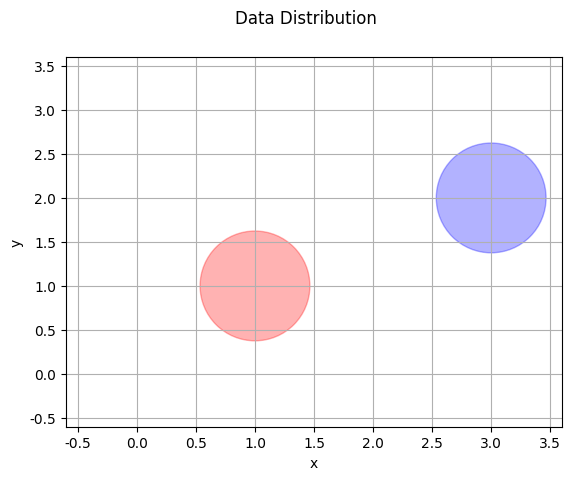

This figure's Python source:
# # # # # # # # # # # # # # # # # # # # # # # #
#
#    后处理模块
#
# # # # # # # # # # # # # # # # # # # # # # # #

import numpy as np
from matplotlib import pyplot as plt
from time import sleep


plt.rcParams["font.sans-serif"] = ["SimHei"]
plt.rcParams["axes.unicode_minus"] = False


def item_print(tag, obj, newline=False, indent=2):
    if newline:
        text = '\n'.join(map(lambda s: ' ' * indent + s, str(obj).split('\n')))
        print('%s:\n%s' % (tag, text))
    else:
        print('%s: %s' % (tag, obj))


def interact():
    """
    模拟控制台交互
    """
    while True:
        cmd = input(">>> ")
        if cmd == 'exit':
            break
        try:
            value = eval(cmd)
        except SyntaxError:
            exec(cmd)
        else:
            if not isinstance(value, type(None)):
                print(value)


def plot(data, label, line=None, title=None, tag=None):
    """
    绘制带标签数据的散点图，可额外以参数定义一条直线
    """
    fig = plt.figure()
    if title:
        fig.suptitle(title)
    ax = fig.add_subplot(111)
    if tag:
        ax.set_xlabel(tag[0])
        ax.set_ylabel(tag[1])
    ax.scatter(data[0, : ], data[1, : ], marker='o', c=label, cmap=plt.get_cmap('seismic'))
    if hasattr(line, '__iter__'):
        a, b, c = line.reshape(-1)
        if a * b <= 0:
            x_min = max(np.min(data[0, : ]), - (b * np.min(data[1, : ]) + c) / a)
            x_max = min(np.max(data[0, :]), - (b * np.max(data[1, :]) + c) / a)
        else:
            x_min = max(np.min(data[0, :]), - (b * np.max(data[1, :]) + c) / a)
            x_max = min(np.max(data[0, :]), - (b * np.min(data[1, :]) + c) / a)
        line_x = np.linspace(x_min, x_max, 2)
        line_y = - (a * line_x + c) / b
        ax.plot(line_x, line_y, 'y-.')
    plt.grid()
    plt.show()


class PlotAniNet:
    """
    以交互模式在同一子图中动态绘制多条曲线。

    用于：神经网络训练可视化
    """

    def __init__(self, title='', xlabel='x', ylabel='y', line_count=1, legend=None):
        self.fig, self.ax = plt.subplots()
        self.fig.suptitle(title)
        self.line = []
        self.xdata = []
        self.ydata = []
        self.n = line_count
        for i in range(line_count):
            self.line.append(self.ax.plot([], [], '.-')[0])
            self.xdata.append([])
            self.ydata.append([])
        self.ax.autoscale()
        self.ax.set_xlabel(xlabel)
        self.ax.set_ylabel(ylabel)
        self.ax.grid()
        if legend:
            self.ax.legend(legend)
        self.fig.show()

    def add(self, ind, x, y):
        self.xdata[ind].append(x)
        self.ydata[ind].append(y)

    def update(self):
        i = 0
        while i < self.n:
            self.line[i].set_data(self.xdata[i], self.ydata[i])
            i += 1
        self.ax.relim()
        self.ax.autoscale_view()
        plt.pause(0.001)


class PlotAniOptim:
    """
    以交互模式在不同子图中动态绘制曲线，子图可包含二元常量函数的云图。

    用于：优化算法可视化
    """

    def __init__(self, title, layout, subtitle):
        self.subtitle = subtitle
        self.fig = plt.figure(figsize=(12, 6))
        self.fig.suptitle(title)
        self.ax_list = []
        self.contour_list = []
        self.line_list = []
        for i in range(layout[0]):
            ax = self.fig.add_subplot(layout[1], layout[2], i + 1)
            ax.set_title(subtitle[i])
            ax.set_xlabel('x')
            ax.set_ylabel('y')
            ax.grid()
            self.ax_list.append(ax)
            self.contour_list.append(None)
            line, = ax.plot([], [], 'r-o', linewidth='0.8', markersize='1')
            self.line_list.append(line)
        self.fig.tight_layout()
        self.fig.show()

    def plotFunc(self, i, func, xrange, yrange, nline=3):
        m = nline * 5
        x = np.linspace(*xrange, m)
        y = np.linspace(*yrange, m)
        X, Y = np.meshgrid(x, y)
        _x = np.vstack((X.reshape((1, -1)), Y.reshape((1, -1))))
        Z = func(_x).reshape((m, m))
        ax = self.ax_list[i]
        contour = self.contour_list[i]
        if contour:
            contour.remove()
        contour = ax.contourf(X, Y, Z, nline, cmap='RdBu_r', linestyles='dashed', zorder=1)
        self.contour_list.append(contour)
        ax.set_xlim(xrange)
        ax.set_ylim(yrange)
        ax.autoscale_view()
        plt.pause(0.001)

    def addPoint(self, i, x, y):
        line = self.line_list[i]
        xdata, ydata = line.get_data()
        line.set_data(np.append(xdata, x), np.append(ydata, y))
        self.ax_list[i].set_title(f"{self.subtitle[i]} - iter {len(xdata)}")
        plt.pause(0.001)


def mat_scatter(matrix, label, title='Data Distribution', xlabel='x', ylabel='y', colors=None):
    """
    用于绘制som结果分布的散点图
    """
    if colors is None:
        colors = ['red', 'blue']
    fig, ax = plt.subplots()
    fig.suptitle(title)
    label = np.array(label)
    classes = np.unique(label)
    class_n = len(classes)
    m, n, count = matrix.shape
    X, Y = np.meshgrid(np.arange(n), np.arange(m))
    for i in range(class_n):
        matrix_i = np.sum(matrix[:, :, label == classes[i]], axis=2)
        data = 1e5 * matrix_i / (count * (m + n))
        ax.scatter(X.reshape(-1), Y.reshape(-1), s=data.reshape(-1),
                   marker='o', c=colors[classes[i] % class_n], alpha=0.3)
    ax.set_xlabel(xlabel)
    ax.set_ylabel(ylabel)
    ax.margins(0.2)
    ax.grid()
    fig.show()


class PlotAniSVM:
    """
    以交互模式绘制数据散点图和一条直线（或闭合曲线），还可对部分数据点进行标注

    用于：支持向量机训练可视化
    """

    def __init__(self, dataArr, labelArr, dim_1=0, dim_2=1, interval=0.01, divide=100):
        self.dataArr = np.array(dataArr)
        self.n, self.m = self.dataArr.shape
        self.labelArr = np.array(labelArr).flatten()
        self.t = interval
        self.dim(dim_1, dim_2, divide)
        plt.ion()
        self.fig, self.ax = plt.subplots()
        self.fig.canvas.manager.window.title('My Plotter')  # setWindowTitle
        self._startPlot()

    def dim(self, dim_1, dim_2, divide):
        self.dim1 = dim_1
        lower = np.min(self.dataArr[dim_1, :])
        upper = np.max(self.dataArr[dim_1, :])
        x = np.linspace(1.2 * lower - 0.2 * upper, 1.2 * upper - 0.2 * lower, divide)
        self.dim2 = dim_2
        lower = np.min(self.dataArr[dim_2, :])
        upper = np.max(self.dataArr[dim_2, :])
        y = np.linspace(1.2 * lower - 0.2 * upper, 1.2 * upper - 0.2 * lower, divide)
        X, Y = np.meshgrid(x, y)
        dataArr = np.zeros((self.n, divide, divide))
        dataArr[dim_1, :, :] = X
        dataArr[dim_2, :, :] = Y
        dataArr = dataArr.reshape((self.n, -1))
        self._x = x
        self._X = X
        self._Y = Y
        self._shape = (divide, divide)
        self._dataArr = dataArr

    def _startPlot(self):
        self.ax.set_autoscaley_on(True)
        self.ax.set_xlabel('$dim_%s$' % self.dim1)
        self.ax.set_ylabel('$dim_%s$' % self.dim2)
        self.sv, = self.ax.plot([], [], 'ro', markerfacecolor='none')
        self.line, = self.ax.plot([], [], c='b')
        self._contour = None
        plt.grid(True)
        self.count = 0

    def scatter(self):
        self.ax.cla()
        self._startPlot()
        self.ax.scatter(self.dataArr[self.dim1, :],
                        self.dataArr[self.dim2, :],
                        c=self.labelArr)
        self.ax.set_title("count: %i" % self.m)
        self.fig.canvas.draw()
        self.fig.canvas.flush_events()
        sleep(self.t)

    def plotLine(self, w, b, sv=None):
        self.count += 1
        self.line.set_xdata(self._x)
        self.line.set_ydata(- (w[self.dim1, 0] * self._x + b) / w[self.dim2, 0])
        if len(sv):
            self.sv.set_xdata(self.dataArr[self.dim1, sv])
            self.sv.set_ydata(self.dataArr[self.dim2, sv])
        self.ax.set_title("iteration: %i" % self.count)
        # self.ax.relim()
        # self.ax.autoscale_view()
        self.fig.canvas.draw()
        self.fig.canvas.flush_events()
        sleep(self.t)

    def plotContour(self, classify, sv=None):
        self.count += 1
        labels = classify(self._dataArr).reshape(self._shape)
        if self._contour:
            self._contour.remove()
        self._contour = self.ax.contour(self._X, self._Y, labels, [0.], colors='b')
        if len(sv):
            self.sv.set_xdata(self.dataArr[self.dim1, sv])
            self.sv.set_ydata(self.dataArr[self.dim2, sv])
        self.ax.set_title("iteration: %i" % self.count)
        self.fig.canvas.draw()
        self.fig.canvas.flush_events()
        sleep(self.t)


if __name__ == '__main__':
    data = np.zeros((4,4,2))
    data[1,1,0] = 1
    data[2,3,1] = 1
    mat_scatter(data, [0,1])


